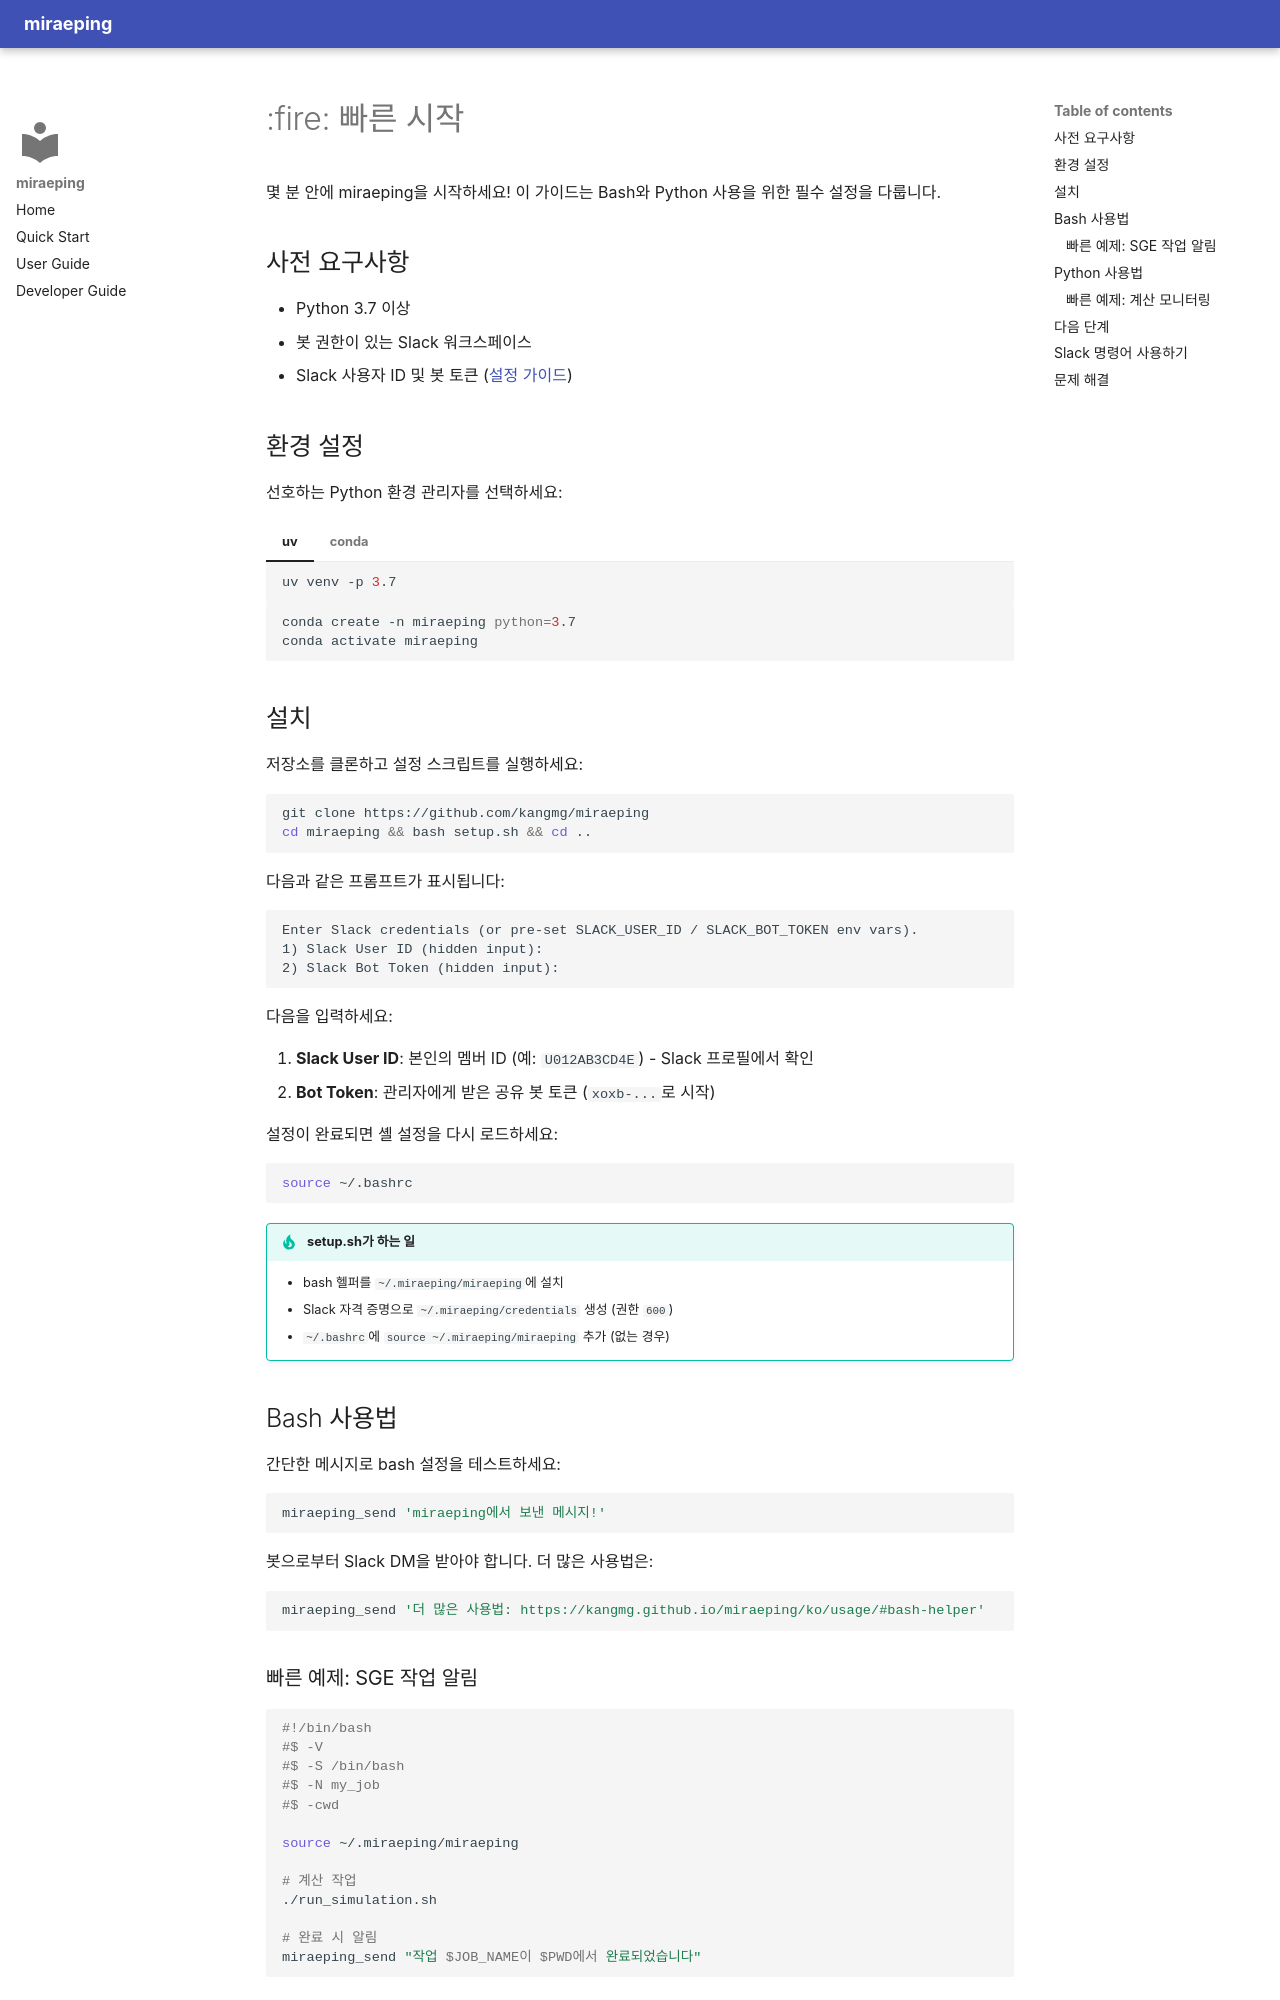

repository: kangmg/miraeping · page: quickstart.ko/index.html · generator: mkdocs

# :fire: 빠른 시작

몇 분 안에 miraeping을 시작하세요! 이 가이드는 Bash와 Python 사용을 위한 필수 설정을 다룹니다.

## 사전 요구사항

- Python 3.7 이상
- 봇 권한이 있는 Slack 워크스페이스
- Slack 사용자 ID 및 봇 토큰 ([설정 가이드](develop.md))

## 환경 설정

선호하는 Python 환경 관리자를 선택하세요:

=== "uv"
    ```bash
    uv venv -p 3.7
    ```

=== "conda"
    ```bash
    conda create -n miraeping python=3.7
    conda activate miraeping
    ```


## 설치

저장소를 클론하고 설정 스크립트를 실행하세요:

```bash
git clone https://github.com/kangmg/miraeping
cd miraeping && bash setup.sh && cd ..
```

다음과 같은 프롬프트가 표시됩니다:

```
Enter Slack credentials (or pre-set SLACK_USER_ID / SLACK_BOT_TOKEN env vars).
1) Slack User ID (hidden input):
2) Slack Bot Token (hidden input):
```

다음을 입력하세요:

1. **Slack User ID**: 본인의 멤버 ID (예: `U012AB3CD4E`) - Slack 프로필에서 확인
2. **Bot Token**: 관리자에게 받은 공유 봇 토큰 (`xoxb-...`로 시작)

설정이 완료되면 셸 설정을 다시 로드하세요:

```bash
source ~/.bashrc
```

!!! tip "setup.sh가 하는 일"
    - bash 헬퍼를 `~/.miraeping/miraeping`에 설치
    - Slack 자격 증명으로 `~/.miraeping/credentials` 생성 (권한 `600`)
    - `~/.bashrc`에 `source ~/.miraeping/miraeping` 추가 (없는 경우)

## Bash 사용법

간단한 메시지로 bash 설정을 테스트하세요:

```bash
miraeping_send 'miraeping에서 보낸 메시지!'
```

봇으로부터 Slack DM을 받아야 합니다. 더 많은 사용법은:

```bash
miraeping_send '더 많은 사용법: https://kangmg.github.io/miraeping/ko/usage/#bash-helper'
```

### 빠른 예제: SGE 작업 알림

```bash
#!/bin/bash
#$ -V
#$ -S /bin/bash
#$ -N my_job
#$ -cwd

source ~/.miraeping/miraeping

# 계산 작업
./run_simulation.sh

# 완료 시 알림
miraeping_send "작업 $JOB_NAME이 $PWD에서 완료되었습니다"
```
